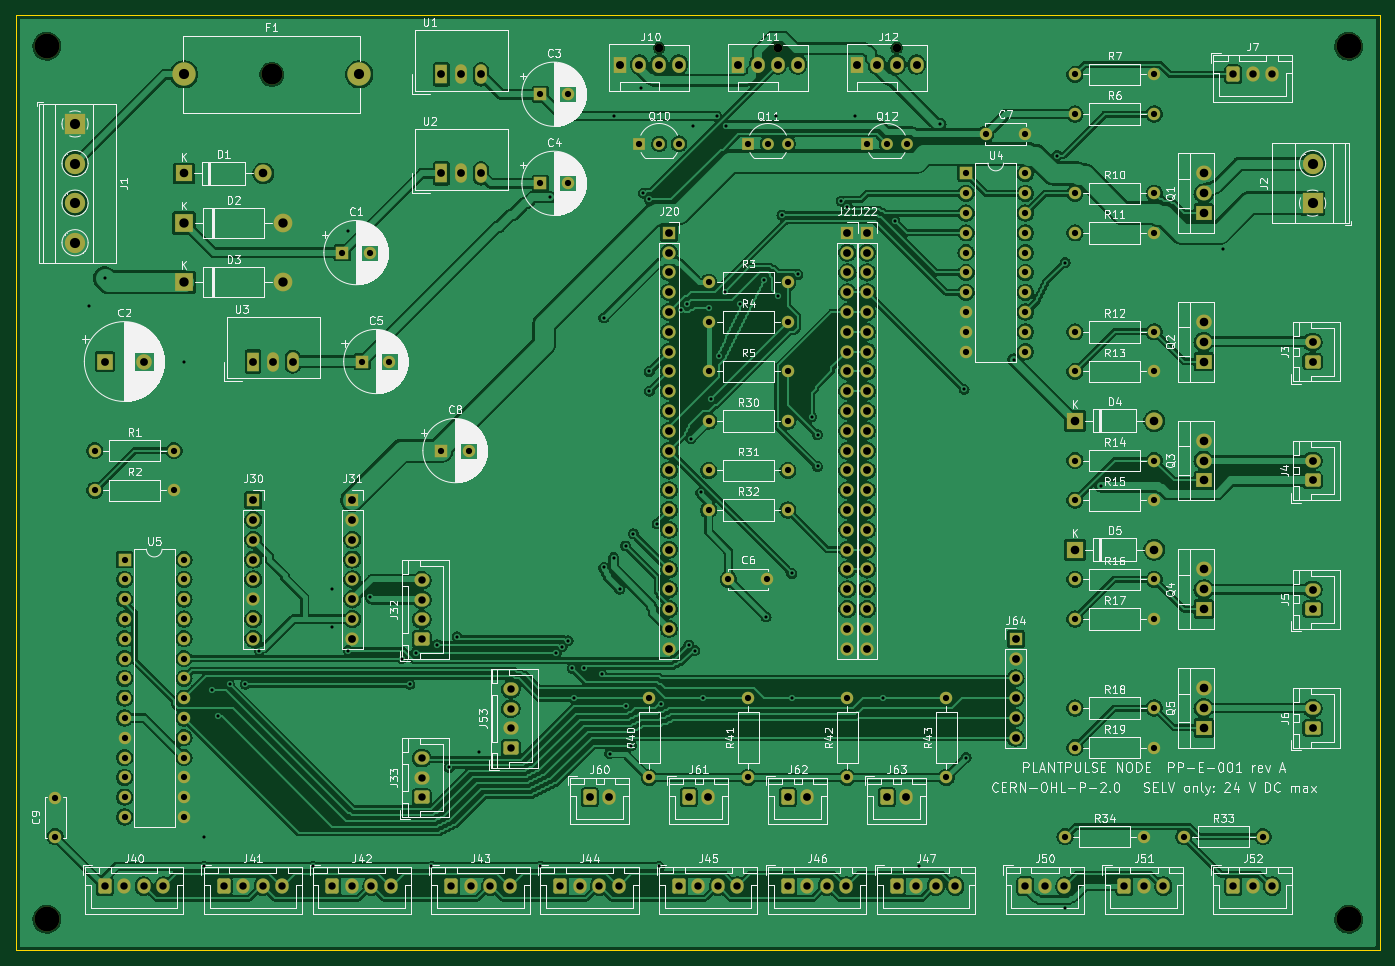
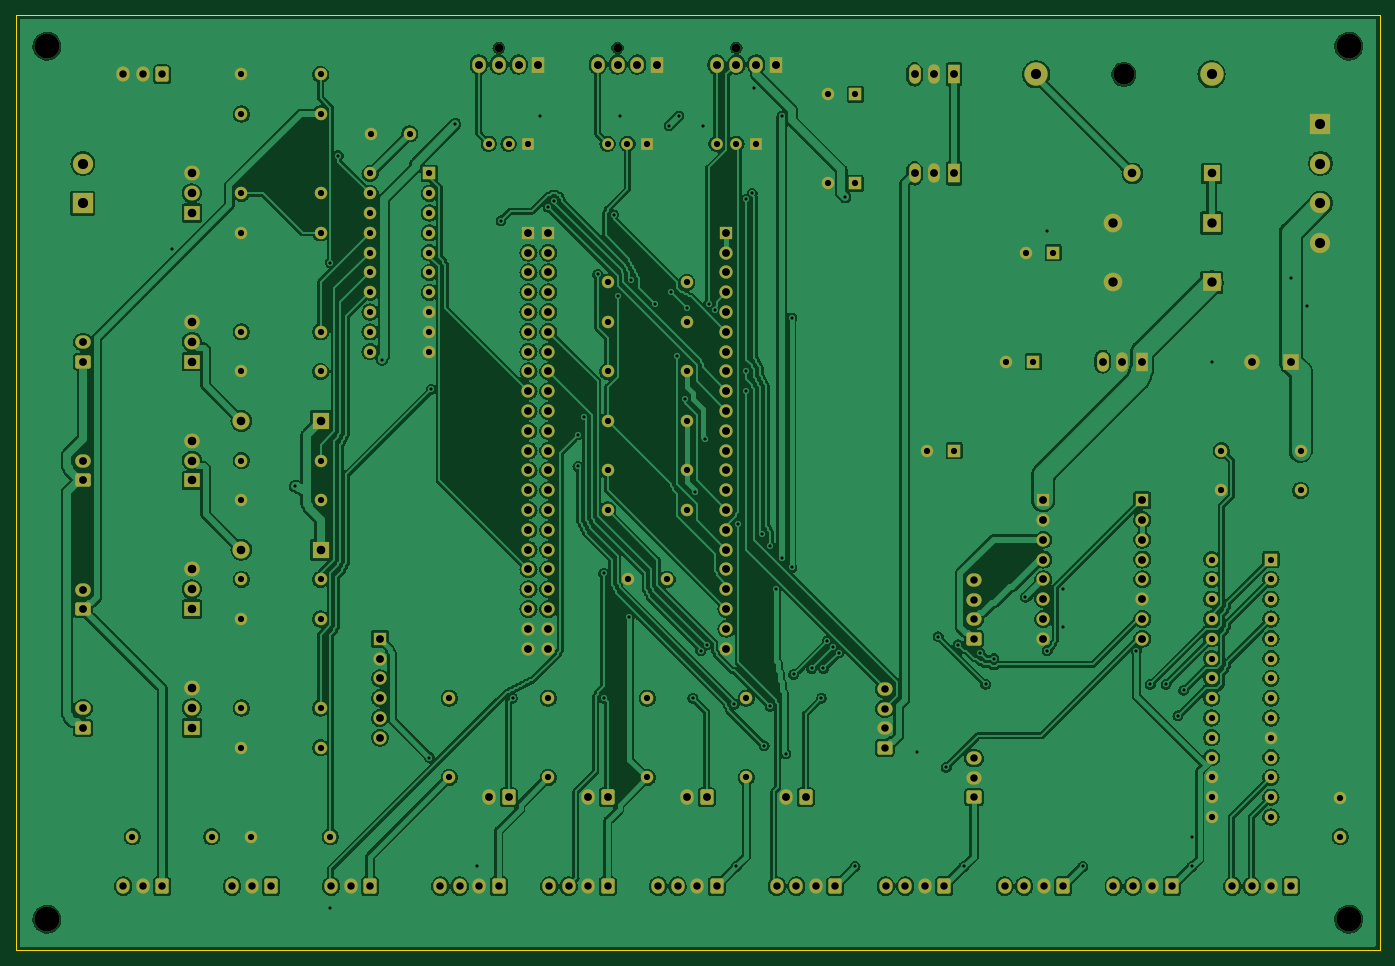
Circuit board: 9 layer files. Board 175.0 x 120.0 mm.
- bottom_copper: plantpulse_node-B_Cu.gbl (498700 bytes)
- bottom_mask: plantpulse_node-B_Mask.gbs (13451 bytes)
- bottom_silk: plantpulse_node-B_Silkscreen.gbo (487 bytes)
- outline: plantpulse_node-Edge_Cuts.gm1 (640 bytes)
- top_copper: plantpulse_node-F_Cu.gtl (515670 bytes)
- top_mask: plantpulse_node-F_Mask.gts (13451 bytes)
- top_silk: plantpulse_node-F_Silkscreen.gto (237574 bytes)
- drill: plantpulse_node-NPTH.drl (600 bytes)
- drill: plantpulse_node-PTH.drl (7379 bytes)

=== bottom_copper: plantpulse_node-B_Cu.gbl (498700 bytes, source omitted) ===
=== bottom_mask: plantpulse_node-B_Mask.gbs (13451 bytes, source omitted) ===
=== bottom_silk: plantpulse_node-B_Silkscreen.gbo ===
%TF.GenerationSoftware,KiCad,Pcbnew,7.0.11+dfsg-1build4*%
%TF.CreationDate,2026-11-13T18:57:43+00:00*%
%TF.ProjectId,plantpulse_node,706c616e-7470-4756-9c73-655f6e6f6465,rev?*%
%TF.SameCoordinates,Original*%
%TF.FileFunction,Legend,Bot*%
%TF.FilePolarity,Positive*%
%FSLAX46Y46*%
G04 Gerber Fmt 4.6, Leading zero omitted, Abs format (unit mm)*
G04 Created by KiCad (PCBNEW 7.0.11+dfsg-1build4) date 2026-11-13 18:57:43*
%MOMM*%
%LPD*%
G01*
G04 APERTURE LIST*
G04 APERTURE END LIST*
M02*

=== outline: plantpulse_node-Edge_Cuts.gm1 ===
%TF.GenerationSoftware,KiCad,Pcbnew,7.0.11+dfsg-1build4*%
%TF.CreationDate,2026-11-13T18:57:43+00:00*%
%TF.ProjectId,plantpulse_node,706c616e-7470-4756-9c73-655f6e6f6465,rev?*%
%TF.SameCoordinates,Original*%
%TF.FileFunction,Profile,NP*%
%FSLAX46Y46*%
G04 Gerber Fmt 4.6, Leading zero omitted, Abs format (unit mm)*
G04 Created by KiCad (PCBNEW 7.0.11+dfsg-1build4) date 2026-11-13 18:57:43*
%MOMM*%
%LPD*%
G01*
G04 APERTURE LIST*
%TA.AperFunction,Profile*%
%ADD10C,0.100000*%
%TD*%
G04 APERTURE END LIST*
D10*
X30000000Y-30000000D02*
X205000000Y-30000000D01*
X205000000Y-150000000D01*
X30000000Y-150000000D01*
X30000000Y-30000000D01*
M02*

=== top_copper: plantpulse_node-F_Cu.gtl (515670 bytes, source omitted) ===
=== top_mask: plantpulse_node-F_Mask.gts (13451 bytes, source omitted) ===
=== top_silk: plantpulse_node-F_Silkscreen.gto (237574 bytes, source omitted) ===
=== drill: plantpulse_node-NPTH.drl ===
M48
; DRILL file {KiCad 7.0.11+dfsg-1build4} date Fri Nov 13 18:57:43 2026
; FORMAT={-:-/ absolute / metric / decimal}
; #@! TF.CreationDate,2026-11-13T18:57:43+00:00
; #@! TF.GenerationSoftware,Kicad,Pcbnew,7.0.11+dfsg-1build4
; #@! TF.FileFunction,NonPlated,1,2,NPTH
FMAT,2
METRIC
; #@! TA.AperFunction,NonPlated,NPTH,ComponentDrill
T1C1.100
; #@! TA.AperFunction,NonPlated,NPTH,ComponentDrill
T2C2.700
; #@! TA.AperFunction,NonPlated,NPTH,ComponentDrill
T3C3.200
%
G90
G05
T1
X112.55Y-34.19
X127.79Y-34.19
X143.03Y-34.19
T2
X62.84Y-37.62
T3
X34.0Y-34.0
X34.0Y-146.0
X201.0Y-34.0
X201.0Y-146.0
M30

=== drill: plantpulse_node-PTH.drl (7379 bytes, source omitted) ===
